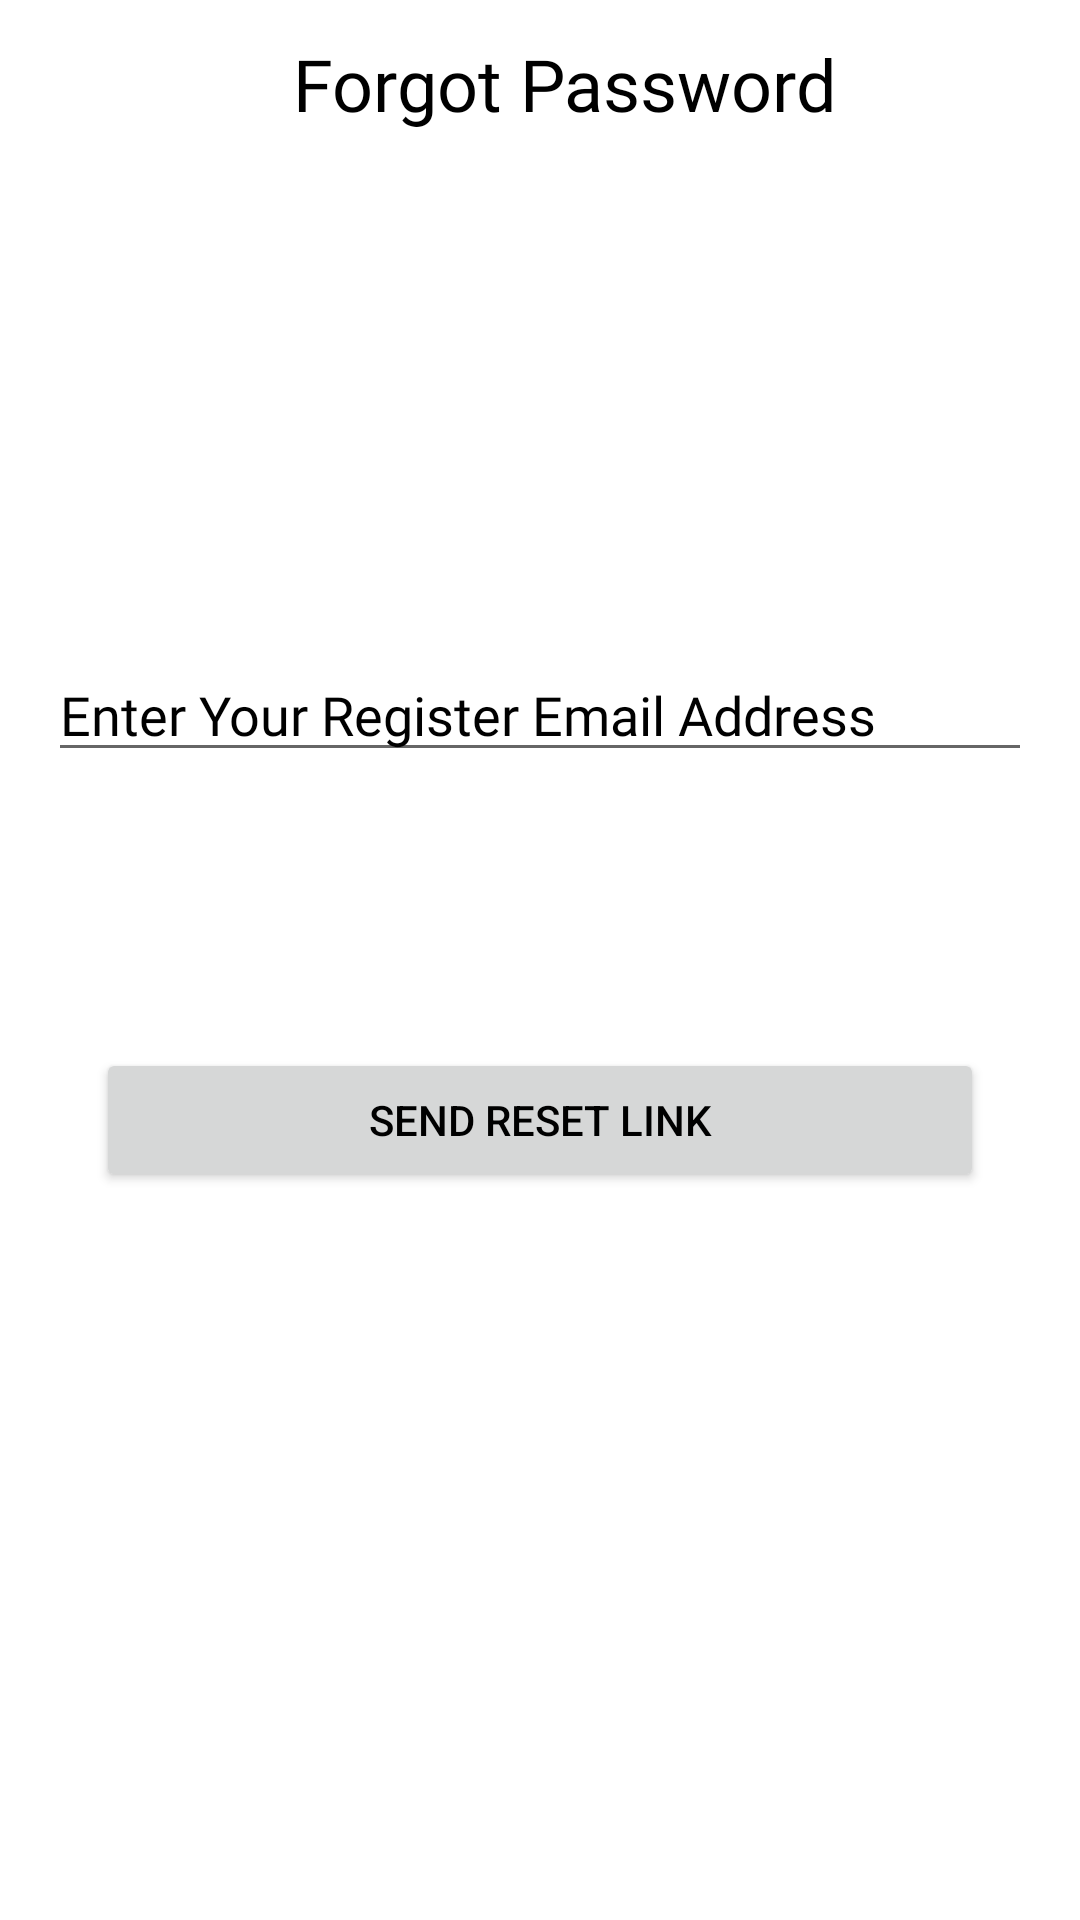

Android layout source for this screen:
<!-- AndroidManifest.xml: application theme Theme.Kampo -->
<!-- res/layout/fragment_forgot_password.xml -->
<?xml version="1.0" encoding="utf-8"?>
<androidx.constraintlayout.widget.ConstraintLayout
    xmlns:android="http://schemas.android.com/apk/res/android"
    xmlns:app="http://schemas.android.com/apk/res-auto"
    xmlns:tools="http://schemas.android.com/tools"
    android:layout_width="match_parent"
    android:layout_height="match_parent"
    tools:context=".Fragments.ForgotPasswordFragment">


    <androidx.appcompat.widget.Toolbar
        android:id="@+id/forgotPasswordToolBar"
        android:layout_width="match_parent"
        android:layout_height="wrap_content"
        android:background="?attr/color"
        android:minHeight="?attr/actionBarSize"
        android:theme="?attr/actionBarTheme"
        app:layout_constraintEnd_toEndOf="parent"
        app:layout_constraintStart_toStartOf="parent"
        app:layout_constraintTop_toTopOf="parent">

        <LinearLayout
            android:layout_width="match_parent"
            android:layout_height="wrap_content"
            android:orientation="horizontal">

            <TextView
                android:id="@+id/forgotPasswordHeading"
                android:layout_width="match_parent"
                android:layout_height="wrap_content"
                android:fontFamily="@font/poppins_semibold"
                android:gravity="center"
                android:text="Forgot Password"
                android:textColor="@color/black"
                android:textSize="24sp"
                tools:layout_editor_absoluteY="16dp" />

        </LinearLayout>


    </androidx.appcompat.widget.Toolbar>


    <EditText
        android:id="@+id/forgotPasswordEmailAddress"
        android:layout_width="match_parent"
        android:layout_height="wrap_content"
        android:layout_marginStart="16dp"
        android:layout_marginLeft="16dp"
        android:layout_marginTop="160dp"
        android:layout_marginEnd="16dp"
        android:layout_marginRight="16dp"
        android:ems="10"
        android:fontFamily="@font/poppins_medium"
        android:hint="Enter Your Register Email Address"
        android:inputType="textEmailAddress"
        android:textColor="?android:textColorPrimary"
        android:textColorHint="?android:textColorPrimary"
        app:layout_constraintEnd_toEndOf="parent"
        app:layout_constraintHorizontal_bias="0.0"
        app:layout_constraintStart_toStartOf="parent"
        app:layout_constraintTop_toBottomOf="@+id/forgotPasswordToolBar" />

    <Button
        android:id="@+id/forgotPasswordResetLinkButton"
        android:layout_width="match_parent"
        android:layout_height="wrap_content"
        android:layout_marginStart="32dp"
        android:layout_marginLeft="32dp"
        android:layout_marginTop="92dp"
        android:layout_marginEnd="32dp"
        android:layout_marginRight="32dp"
        android:text="Send Reset Link"
        app:layout_constraintEnd_toEndOf="parent"
        app:layout_constraintHorizontal_bias="0.0"
        app:layout_constraintStart_toStartOf="parent"
        app:layout_constraintTop_toBottomOf="@+id/forgotPasswordEmailAddress" />

</androidx.constraintlayout.widget.ConstraintLayout>
<!-- resources referenced by this layout -->
<resources>
  <color name="black">#FF000000</color>
  <style name="Theme.Kampo" parent="Theme.MaterialComponents.DayNight.NoActionBar">
          
          <item name="colorPrimary">@color/pink</item>
          <item name="colorPrimaryVariant">@color/pink</item>
          <item name="colorOnPrimary">@color/white</item>
          <item name="color">@color/white</item>
          <item name="icon">@color/black</item>
          
          <item name="colorSecondary">@color/teal_200</item>
          <item name="colorSecondaryVariant">@color/teal_700</item>
          <item name="colorOnSecondary">@color/black</item>
          
          <item name="android:statusBarColor" tools:targetApi="l">?attr/colorPrimaryVariant</item>
          
          <item name="android:textColorPrimary">@color/black</item>
      </style>
  <color name="pink">#FAC9B9</color>
  <color name="white">#FFFFFFFF</color>
  <color name="teal_200">#FF03DAC5</color>
  <color name="teal_700">#FF018786</color>
</resources>
